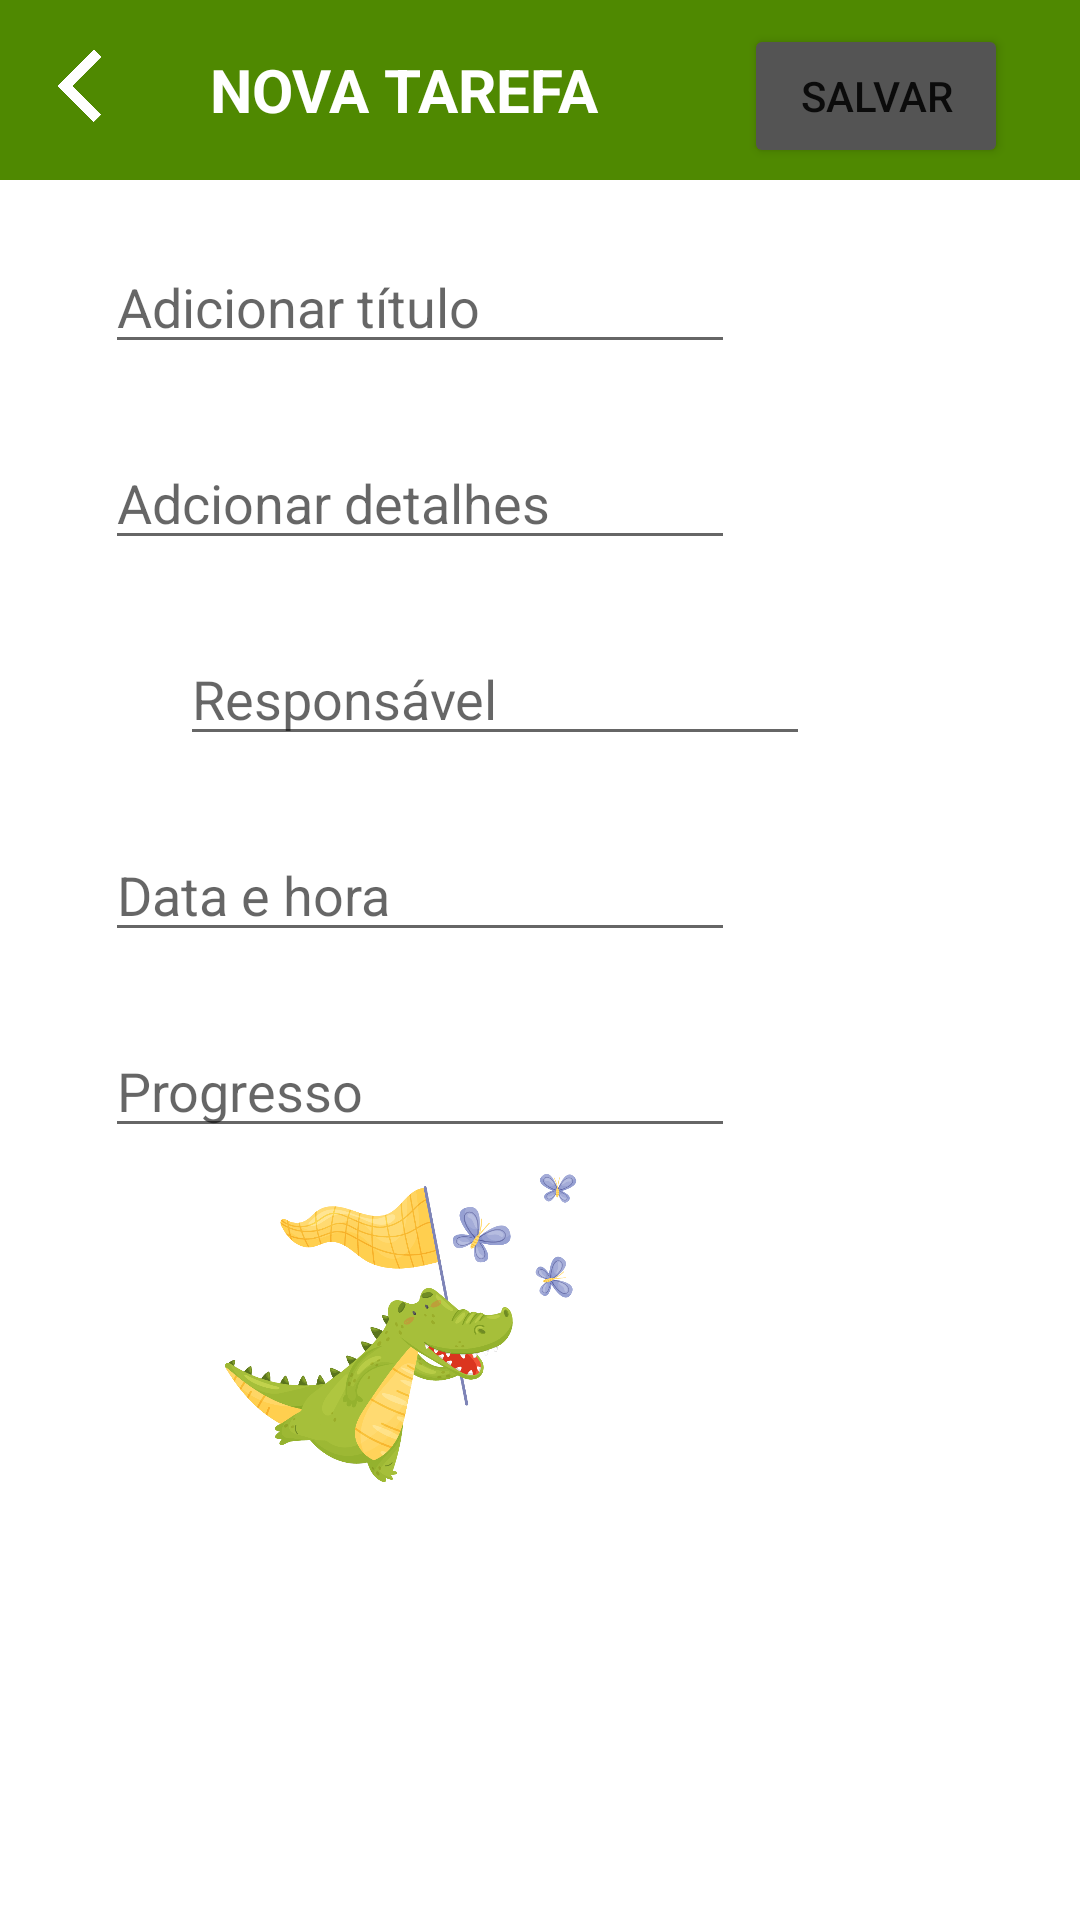

Write the Android layout XML for this screen, with the resource values it uses.
<!-- AndroidManifest.xml: application theme Theme.GreenNotes -->
<!-- res/layout/activity_main.xml -->
<?xml version="1.0" encoding="utf-8"?>
<androidx.constraintlayout.widget.ConstraintLayout xmlns:android="http://schemas.android.com/apk/res/android"
    xmlns:app="http://schemas.android.com/apk/res-auto"
    xmlns:tools="http://schemas.android.com/tools"
    android:layout_width="match_parent"
    android:layout_height="match_parent"
    tools:context=".MainActivity">

    <Button
        android:id="@+id/save_button"
        android:layout_width="wrap_content"
        android:layout_height="wrap_content"
        android:layout_marginTop="8dp"
        android:layout_marginEnd="24dp"
        android:backgroundTint="#545454"
        android:text="Salvar"
        app:layout_constraintEnd_toEndOf="parent"
        app:layout_constraintTop_toTopOf="parent" />

    <TextView
        android:id="@+id/newtask_up"
        android:layout_width="0dp"
        android:layout_height="60dp"
        android:background="#4F8901"
        android:backgroundTint="#4F8901"
        android:gravity="center_vertical"
        android:text="              NOVA TAREFA"
        android:textAlignment="viewStart"
        android:textColor="@android:color/white"
        android:textSize="20sp"
        android:textStyle="bold"
        app:layout_constraintEnd_toEndOf="parent"
        app:layout_constraintHorizontal_bias="1.0"
        app:layout_constraintStart_toStartOf="parent"
        app:layout_constraintTop_toTopOf="parent" />

    <ImageButton
        android:id="@+id/back_button"
        android:layout_width="59dp"
        android:layout_height="60dp"
        android:background="#00FFFFFF"
        android:scaleType="fitCenter"
        app:layout_constraintStart_toStartOf="parent"
        app:layout_constraintTop_toTopOf="parent"
        app:srcCompat="@drawable/seta" />

    <EditText
        android:id="@+id/editTextTextPersonName"
        android:layout_width="wrap_content"
        android:layout_height="wrap_content"
        android:layout_marginStart="60dp"
        android:layout_marginTop="20dp"
        android:layout_marginEnd="140dp"
        android:ems="10"
        android:hint="Adicionar título"
        android:inputType="textPersonName"
        app:layout_constraintEnd_toEndOf="parent"
        app:layout_constraintHorizontal_bias="0.501"
        app:layout_constraintStart_toStartOf="parent"
        app:layout_constraintTop_toBottomOf="@+id/newtask_up" />

    <EditText
        android:id="@+id/editTextTextPersonName2"
        android:layout_width="wrap_content"
        android:layout_height="wrap_content"
        android:layout_marginStart="60dp"
        android:layout_marginTop="24dp"
        android:layout_marginEnd="140dp"
        android:ems="10"
        android:hint="Adcionar detalhes"
        android:inputType="textPersonName"
        app:layout_constraintEnd_toEndOf="parent"
        app:layout_constraintStart_toStartOf="parent"
        app:layout_constraintTop_toBottomOf="@+id/editTextTextPersonName" />

    <EditText
        android:id="@+id/editTextTextPersonName3"
        android:layout_width="wrap_content"
        android:layout_height="wrap_content"
        android:layout_marginStart="60dp"
        android:layout_marginTop="24dp"
        android:layout_marginEnd="140dp"
        android:ems="10"
        android:hint="Responsável"
        android:inputType="textPersonName"
        app:layout_constraintEnd_toEndOf="parent"
        app:layout_constraintHorizontal_bias="0.0"
        app:layout_constraintStart_toStartOf="parent"
        app:layout_constraintTop_toBottomOf="@+id/editTextTextPersonName2" />

    <EditText
        android:id="@+id/editTextTextPersonName4"
        android:layout_width="wrap_content"
        android:layout_height="wrap_content"
        android:layout_marginStart="60dp"
        android:layout_marginTop="24dp"
        android:layout_marginEnd="140dp"
        android:ems="10"
        android:hint="Data e hora"
        android:inputType="textPersonName"
        app:layout_constraintEnd_toEndOf="parent"
        app:layout_constraintStart_toStartOf="parent"
        app:layout_constraintTop_toBottomOf="@+id/editTextTextPersonName3" />

    <EditText
        android:id="@+id/editTextTextPersonName5"
        android:layout_width="wrap_content"
        android:layout_height="wrap_content"
        android:layout_marginStart="60dp"
        android:layout_marginTop="24dp"
        android:layout_marginEnd="140dp"
        android:ems="10"
        android:hint="Progresso"
        android:inputType="textPersonName"
        app:layout_constraintEnd_toEndOf="parent"
        app:layout_constraintStart_toStartOf="parent"
        app:layout_constraintTop_toBottomOf="@+id/editTextTextPersonName4" />

    <ImageView
        android:id="@+id/imageView"
        android:layout_width="149dp"
        android:layout_height="125dp"
        android:layout_marginStart="60dp"
        android:layout_marginBottom="136dp"
        app:layout_constraintBottom_toBottomOf="parent"
        app:layout_constraintStart_toStartOf="parent"
        app:srcCompat="@drawable/jacare" />

</androidx.constraintlayout.widget.ConstraintLayout>
<!-- resources referenced by this layout -->
<resources>
  <!-- drawable jacare: png bitmap (drawable, 164933 bytes) -->
  <!-- drawable seta: png bitmap (drawable, 9811 bytes) -->
  <style name="Theme.GreenNotes" parent="Theme.MaterialComponents.DayNight.DarkActionBar">
          
          <item name="colorPrimary">@color/purple_500</item>
          <item name="colorPrimaryVariant">@color/purple_700</item>
          <item name="colorOnPrimary">@color/white</item>
          
          <item name="colorSecondary">@color/teal_200</item>
          <item name="colorSecondaryVariant">@color/teal_700</item>
          <item name="colorOnSecondary">@color/black</item>
          
          <item name="android:statusBarColor" tools:targetApi="l">?attr/colorPrimaryVariant</item>
          
      </style>
  <color name="purple_500">#FF6200EE</color>
  <color name="purple_700">#FF3700B3</color>
  <color name="white">#FFFFFFFF</color>
  <color name="teal_200">#FF03DAC5</color>
  <color name="teal_700">#FF018786</color>
  <color name="black">#FF000000</color>
</resources>
